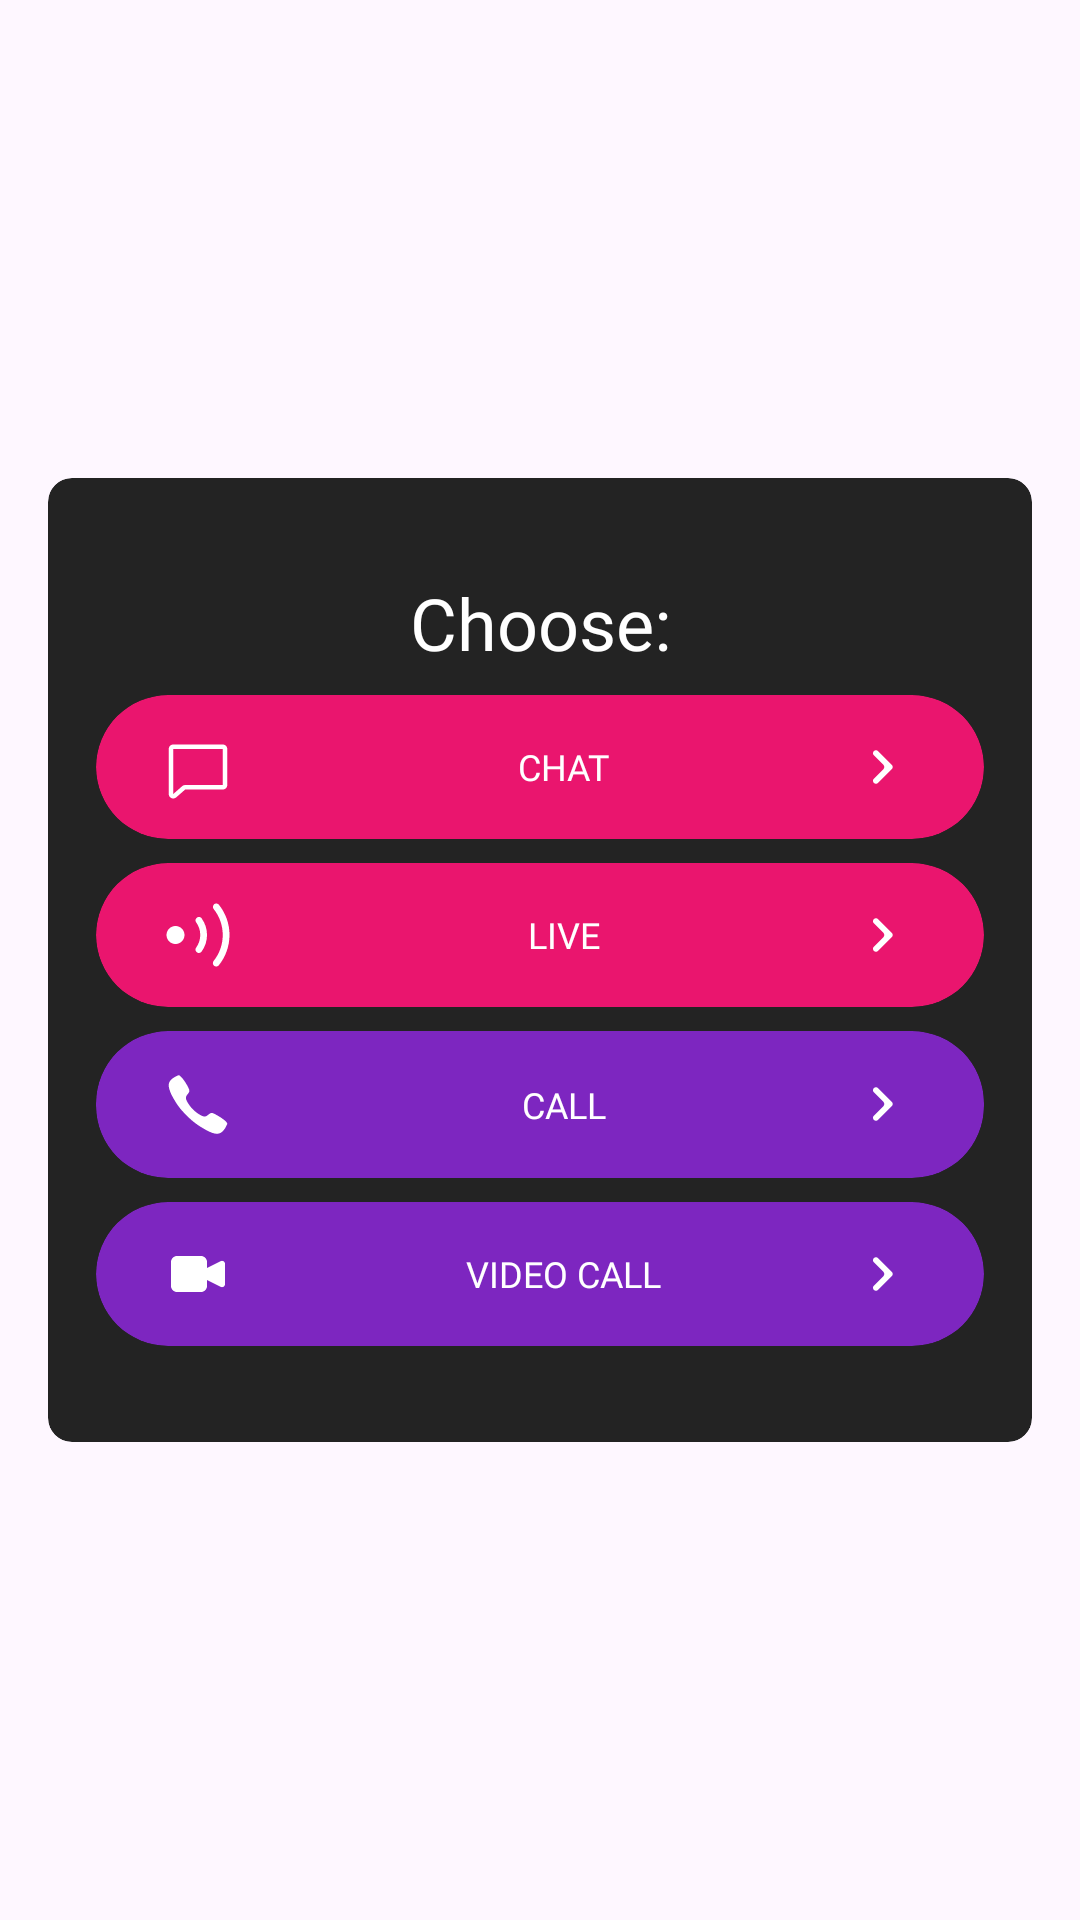

The Android layout XML behind this screen, and the referenced resources:
<!-- AndroidManifest.xml: application theme Base.Theme.FakeCallApp -->
<!-- res/layout/choose_dialog.xml -->
<?xml version="1.0" encoding="utf-8"?>
<androidx.constraintlayout.widget.ConstraintLayout xmlns:android="http://schemas.android.com/apk/res/android"
    xmlns:app="http://schemas.android.com/apk/res-auto"
    android:layout_width="match_parent"
    android:layout_height="match_parent">

    <com.google.android.material.card.MaterialCardView
        android:layout_width="match_parent"
        android:layout_height="wrap_content"
        android:layout_marginHorizontal="16dp"
        app:cardBackgroundColor="@color/black_app"
        app:cardCornerRadius="8dp"
        app:layout_constraintBottom_toBottomOf="parent"
        app:layout_constraintEnd_toEndOf="parent"
        app:layout_constraintStart_toStartOf="parent"
        app:layout_constraintTop_toTopOf="parent"
        app:strokeWidth="0dp">

        <androidx.appcompat.widget.LinearLayoutCompat
            android:layout_width="match_parent"
            android:layout_height="match_parent"
            android:orientation="vertical"
            android:paddingVertical="32dp">

            <TextView
                android:id="@+id/t1"
                android:layout_width="match_parent"
                android:layout_height="wrap_content"
                android:fontFamily="@font/inter_bold"
                android:gravity="center"
                android:text="Choose:"
                android:textColor="@color/white"
                android:textSize="24sp"
                app:layout_constraintTop_toBottomOf="@id/shapeableImageView" />

            <com.google.android.material.card.MaterialCardView
                android:id="@+id/chat"
                android:layout_width="match_parent"
                android:layout_height="wrap_content"
                android:layout_marginHorizontal="16dp"
                android:layout_marginTop="8dp"
                android:layout_weight="1"
                android:background="?attr/selectableItemBackgroundBorderless"
                android:clickable="true"
                android:focusable="true"
                app:cardBackgroundColor="@color/purple"
                app:cardCornerRadius="24dp"
                app:cardElevation="0dp"
                app:layout_constraintEnd_toEndOf="parent"
                app:layout_constraintStart_toStartOf="parent"
                app:layout_constraintTop_toBottomOf="@id/characters"
                app:strokeWidth="0dp">

                <FrameLayout
                    android:layout_width="match_parent"
                    android:layout_height="match_parent"
                    android:gravity="center_vertical|center"
                    android:paddingHorizontal="16dp"
                    android:paddingVertical="12dp">

                    <ImageView
                        android:layout_width="wrap_content"
                        android:layout_height="wrap_content"
                        android:layout_gravity="start|center_vertical"
                        android:layout_marginStart="6dp"
                        android:src="@drawable/chat"
                        app:tint="@color/white" />

                    <TextView
                        android:layout_width="wrap_content"
                        android:layout_height="wrap_content"
                        android:layout_gravity="center|center_vertical"
                        android:layout_marginStart="8dp"
                        android:fontFamily="@font/inter_bold"
                        android:text="CHAT"
                        android:textColor="@color/white"
                        android:textSize="12sp" />

                    <ImageView
                        android:layout_width="wrap_content"
                        android:layout_height="wrap_content"
                        android:layout_gravity="end|center_vertical"
                        android:layout_marginEnd="6dp"
                        android:src="@drawable/left"
                        app:tint="@color/white" />
                </FrameLayout>

            </com.google.android.material.card.MaterialCardView>

            <com.google.android.material.card.MaterialCardView
                android:id="@+id/live"
                android:layout_width="match_parent"
                android:layout_height="wrap_content"
                android:layout_marginHorizontal="16dp"
                android:layout_marginTop="8dp"
                android:layout_weight="1"
                android:background="?attr/selectableItemBackgroundBorderless"
                android:clickable="true"
                android:focusable="true"
                app:cardBackgroundColor="@color/purple"
                app:cardCornerRadius="24dp"
                app:cardElevation="0dp"
                app:layout_constraintEnd_toEndOf="parent"
                app:layout_constraintStart_toStartOf="parent"
                app:layout_constraintTop_toBottomOf="@id/chat"
                app:strokeWidth="0dp">

                <FrameLayout
                    android:layout_width="match_parent"
                    android:layout_height="match_parent"
                    android:gravity="center_vertical|center"
                    android:paddingHorizontal="16dp"
                    android:paddingVertical="12dp">

                    <ImageView
                        android:layout_width="wrap_content"
                        android:layout_height="wrap_content"
                        android:layout_gravity="start|center_vertical"
                        android:layout_marginStart="6dp"
                        android:src="@drawable/live"
                        app:tint="@color/white" />

                    <TextView
                        android:layout_width="wrap_content"
                        android:layout_height="wrap_content"
                        android:layout_gravity="center|center_vertical"
                        android:layout_marginStart="8dp"
                        android:fontFamily="@font/inter_bold"
                        android:text="LIVE"
                        android:textColor="@color/white"
                        android:textSize="12sp" />

                    <ImageView
                        android:layout_width="wrap_content"
                        android:layout_height="wrap_content"
                        android:layout_gravity="end|center_vertical"
                        android:layout_marginEnd="6dp"
                        android:src="@drawable/left"
                        app:tint="@color/white" />
                </FrameLayout>

            </com.google.android.material.card.MaterialCardView>

            <com.google.android.material.card.MaterialCardView
                android:id="@+id/call"
                android:layout_width="match_parent"
                android:layout_height="wrap_content"
                android:layout_marginHorizontal="16dp"
                android:layout_marginTop="8dp"
                android:layout_weight="1"
                android:background="?attr/selectableItemBackgroundBorderless"
                android:clickable="true"
                android:focusable="true"
                app:cardBackgroundColor="@color/violet"
                app:cardCornerRadius="24dp"
                app:cardElevation="0dp"
                app:layout_constraintEnd_toEndOf="parent"
                app:layout_constraintStart_toStartOf="parent"
                app:layout_constraintTop_toBottomOf="@id/live"
                app:strokeWidth="0dp">

                <FrameLayout
                    android:layout_width="match_parent"
                    android:layout_height="match_parent"
                    android:gravity="center_vertical|center"
                    android:paddingHorizontal="16dp"
                    android:paddingVertical="12dp">

                    <ImageView
                        android:layout_width="wrap_content"
                        android:layout_height="wrap_content"
                        android:layout_gravity="start|center_vertical"
                        android:layout_marginStart="6dp"
                        android:src="@drawable/call"
                        app:tint="@color/white" />

                    <TextView
                        android:layout_width="wrap_content"
                        android:layout_height="wrap_content"
                        android:layout_gravity="center|center_vertical"
                        android:layout_marginStart="8dp"
                        android:fontFamily="@font/inter_bold"
                        android:text="CALL"
                        android:textColor="@color/white"
                        android:textSize="12sp" />

                    <ImageView
                        android:layout_width="wrap_content"
                        android:layout_height="wrap_content"
                        android:layout_gravity="end|center_vertical"
                        android:layout_marginEnd="6dp"
                        android:src="@drawable/left"
                        app:tint="@color/white" />
                </FrameLayout>

            </com.google.android.material.card.MaterialCardView>

            <com.google.android.material.card.MaterialCardView
                android:id="@+id/video_call"
                android:layout_width="match_parent"
                android:layout_height="wrap_content"
                android:layout_marginHorizontal="16dp"
                android:layout_marginTop="8dp"
                android:layout_weight="1"
                android:background="?attr/selectableItemBackgroundBorderless"
                android:clickable="true"
                android:focusable="true"
                app:cardBackgroundColor="@color/violet"
                app:cardCornerRadius="24dp"
                app:cardElevation="0dp"
                app:layout_constraintEnd_toEndOf="parent"
                app:layout_constraintStart_toStartOf="parent"
                app:layout_constraintTop_toBottomOf="@id/call"
                app:strokeWidth="0dp">

                <FrameLayout
                    android:layout_width="match_parent"
                    android:layout_height="match_parent"
                    android:gravity="center_vertical|center"
                    android:paddingHorizontal="16dp"
                    android:paddingVertical="12dp">

                    <ImageView
                        android:layout_width="wrap_content"
                        android:layout_height="wrap_content"
                        android:layout_gravity="start|center_vertical"
                        android:layout_marginStart="6dp"
                        android:src="@drawable/video_call"
                        app:tint="@color/white" />

                    <TextView
                        android:layout_width="wrap_content"
                        android:layout_height="wrap_content"
                        android:layout_gravity="center|center_vertical"
                        android:layout_marginStart="8dp"
                        android:fontFamily="@font/inter_bold"
                        android:text="VIDEO CALL"
                        android:textColor="@color/white"
                        android:textSize="12sp" />

                    <ImageView
                        android:layout_width="wrap_content"
                        android:layout_height="wrap_content"
                        android:layout_gravity="end|center_vertical"
                        android:layout_marginEnd="6dp"
                        android:src="@drawable/left"
                        app:tint="@color/white" />
                </FrameLayout>

            </com.google.android.material.card.MaterialCardView>

        </androidx.appcompat.widget.LinearLayoutCompat>

    </com.google.android.material.card.MaterialCardView>

</androidx.constraintlayout.widget.ConstraintLayout>
<!-- resources referenced by this layout -->
<resources>
  <color name="black_app">#232323</color>
  <color name="purple">#EA156E</color>
  <color name="violet">#7D26C0</color>
  <color name="white">#FFFFFFFF</color>
  <!-- drawable call (drawable) -->
  <vector xmlns:android="http://schemas.android.com/apk/res/android"
      android:width="24dp"
      android:height="25dp"
      android:viewportWidth="24"
      android:viewportHeight="25">
    <path
        android:pathData="M21.141,18.031C20.396,17.281 18.594,16.187 17.719,15.746C16.58,15.172 16.486,15.125 15.591,15.79C14.993,16.234 14.596,16.631 13.898,16.482C13.199,16.333 11.68,15.492 10.35,14.166C9.02,12.841 8.131,11.278 7.981,10.581C7.832,9.885 8.235,9.492 8.675,8.894C9.294,8.05 9.248,7.91 8.718,6.77C8.305,5.885 7.178,4.099 6.426,3.358C5.62,2.562 5.62,2.703 5.101,2.919C4.679,3.096 4.274,3.313 3.891,3.564C3.141,4.062 2.724,4.476 2.433,5.098C2.142,5.72 2.011,7.179 3.515,9.91C5.018,12.641 6.073,14.037 8.256,16.214C10.439,18.391 12.117,19.561 14.571,20.938C17.607,22.638 18.771,22.306 19.395,22.016C20.019,21.725 20.435,21.313 20.934,20.563C21.186,20.18 21.403,19.775 21.581,19.353C21.797,18.836 21.938,18.836 21.141,18.031Z"
        android:fillColor="#7D26C0"/>
  </vector>
  <!-- drawable chat (drawable) -->
  <vector xmlns:android="http://schemas.android.com/apk/res/android"
      android:width="24dp"
      android:height="24dp"
      android:viewportWidth="24"
      android:viewportHeight="24">
    <path
        android:pathData="M20.25,4.5H3.75C3.352,4.5 2.971,4.658 2.689,4.939C2.408,5.221 2.25,5.602 2.25,6V21C2.248,21.286 2.329,21.566 2.483,21.808C2.637,22.049 2.857,22.24 3.117,22.359C3.315,22.452 3.531,22.5 3.75,22.5C4.102,22.499 4.443,22.374 4.711,22.146C4.715,22.143 4.72,22.139 4.723,22.135L7.734,19.5H20.25C20.648,19.5 21.029,19.342 21.311,19.061C21.592,18.779 21.75,18.398 21.75,18V6C21.75,5.602 21.592,5.221 21.311,4.939C21.029,4.658 20.648,4.5 20.25,4.5ZM20.25,18H7.734C7.381,18 7.039,18.124 6.769,18.352L6.758,18.362L3.75,21V6H20.25V18Z"
        android:fillColor="#F9096E"/>
  </vector>
  <!-- drawable left (drawable) -->
  <vector xmlns:android="http://schemas.android.com/apk/res/android"
      android:width="24dp"
      android:height="24dp"
      android:viewportWidth="24"
      android:viewportHeight="24">
    <path
        android:pathData="M9.281,6.703C8.893,7.091 8.893,7.721 9.281,8.109L12.465,11.293C12.855,11.683 12.855,12.317 12.465,12.707L9.281,15.891C8.893,16.279 8.893,16.909 9.281,17.297C9.67,17.685 10.299,17.685 10.688,17.297L15.277,12.707C15.668,12.317 15.668,11.683 15.277,11.293L10.688,6.703C10.299,6.315 9.67,6.315 9.281,6.703Z"
        android:fillColor="#F9096E"/>
  </vector>
  <!-- drawable video_call (drawable) -->
  <vector xmlns:android="http://schemas.android.com/apk/res/android"
      android:width="24dp"
      android:height="24dp"
      android:viewportWidth="24"
      android:viewportHeight="24">
    <path
        android:pathData="M15,10L19.553,7.724C19.705,7.648 19.875,7.612 20.045,7.62C20.215,7.627 20.381,7.678 20.526,7.768C20.671,7.857 20.79,7.982 20.873,8.131C20.956,8.28 21,8.448 21,8.618V15.382C21,15.552 20.956,15.72 20.873,15.869C20.79,16.017 20.671,16.143 20.526,16.232C20.381,16.322 20.215,16.373 20.045,16.381C19.875,16.388 19.705,16.352 19.553,16.276L15,14V10ZM3,8C3,7.47 3.211,6.961 3.586,6.586C3.961,6.211 4.47,6 5,6H13C13.53,6 14.039,6.211 14.414,6.586C14.789,6.961 15,7.47 15,8V16C15,16.53 14.789,17.039 14.414,17.414C14.039,17.789 13.53,18 13,18H5C4.47,18 3.961,17.789 3.586,17.414C3.211,17.039 3,16.53 3,16V8Z"
        android:fillColor="#7D26C0"/>
  </vector>
  <style name="Base.Theme.FakeCallApp" parent="Theme.Material3.DayNight.NoActionBar">
          <item name="android:statusBarColor">@android:color/transparent</item>
          <item name="android:windowIsTranslucent">true</item>
          <item name="android:windowLightStatusBar">true</item>
      </style>
</resources>
